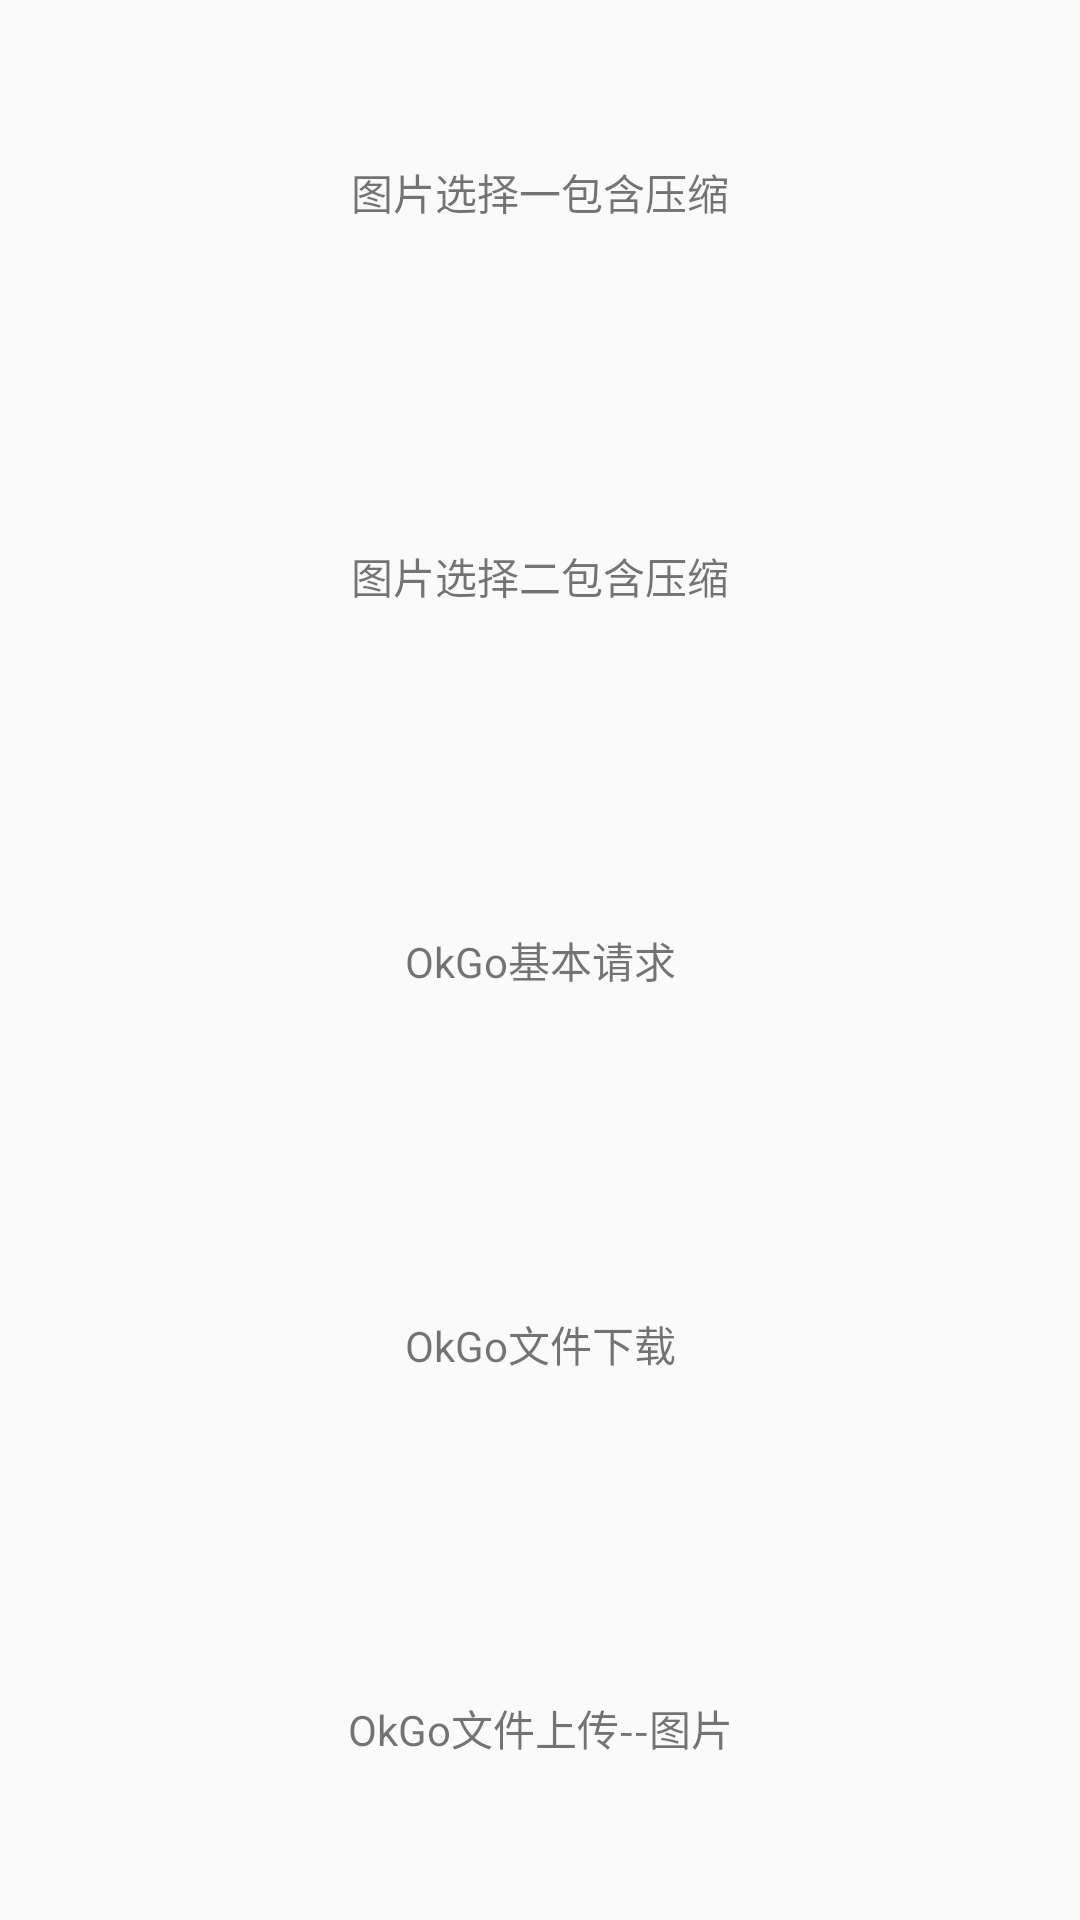

Write the Android layout XML for this screen, with the resource values it uses.
<!-- AndroidManifest.xml: application theme AppTheme -->
<!-- res/layout/activity_main.xml -->
<?xml version="1.0" encoding="utf-8"?>
<LinearLayout xmlns:android="http://schemas.android.com/apk/res/android"
    xmlns:tools="http://schemas.android.com/tools"
    android:layout_width="match_parent"
    android:layout_height="match_parent"
    android:orientation="vertical"
    tools:context=".activity.MainActivity">

    <TextView
        android:id="@+id/tv_item1"
        android:layout_width="match_parent"
        android:layout_height="0dp"
        android:layout_weight="1"
        android:gravity="center"
        android:text="图片选择一包含压缩" />

    <TextView
        android:id="@+id/tv_item2"
        android:layout_width="match_parent"
        android:layout_height="0dp"
        android:layout_weight="1"
        android:gravity="center"
        android:text="图片选择二包含压缩" />

    <TextView
        android:id="@+id/tv_item3"
        android:layout_width="match_parent"
        android:layout_height="0dp"
        android:layout_weight="1"
        android:gravity="center"
        android:text="OkGo基本请求" />

    <TextView
        android:id="@+id/tv_item4"
        android:layout_width="match_parent"
        android:layout_height="0dp"
        android:layout_weight="1"
        android:gravity="center"
        android:text="OkGo文件下载" />

    <TextView
        android:id="@+id/tv_item5"
        android:layout_width="match_parent"
        android:layout_height="0dp"
        android:layout_weight="1"
        android:gravity="center"
        android:text="OkGo文件上传--图片" />

</LinearLayout>
<!-- resources referenced by this layout -->
<resources>
  <style name="AppTheme" parent="Theme.AppCompat.Light.DarkActionBar">
          
          <item name="colorPrimary">@color/colorPrimary</item>
          <item name="colorPrimaryDark">@color/colorPrimaryDark</item>
          <item name="colorAccent">@color/colorAccent</item>
      </style>
  <color name="colorPrimary">#008577</color>
  <color name="colorPrimaryDark">#00574B</color>
  <color name="colorAccent">#D81B60</color>
</resources>
